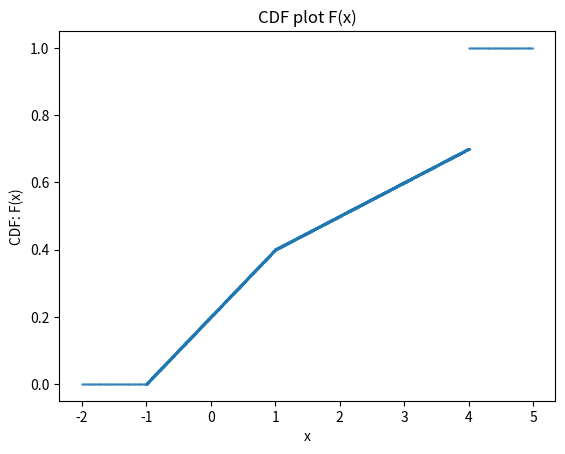

Source code (Python):
import numpy as np
import matplotlib.pyplot as plt

num_samples= 10000

a=-1
b=4
x_arr = np.random.uniform(a,b, num_samples)  #generating random samples from Uniform(a,b)
#pdf_arr=[]
cdf_arr=[]

#constructing the pdf and cdf array
for i in range(0, num_samples):
    if x_arr[i]<= 1:              
        #pdf_arr.append(0.2)
        cdf = 0.2*(x_arr[i]+1)
        cdf_arr.append(cdf)             
    if x_arr[i]<=4 and x_arr[i]>1:
        #pdf_arr.append(0.1)
        cdf= 0.4 + 0.1*(x_arr[i]-1)
        cdf_arr.append(cdf)
   

#creating the part of cdf where F(x)=1, for x>4
x1=np.arange(4, 5, 0.01)               #creating the x values for plotting
new_x1 = np.concatenate((x_arr, x1))   #concatenating with original x samples
for i in range(len(x1)):
    cdf_arr.append(1)                  #extending the cdf array with 1s

#creating the part of cdf where F(x)=0, for x<-1
cdf_start=[]
x2=np.arange(-2,-1,0.01)               #creating the x values for plotting
new_x2= np.concatenate((x2, new_x1))   #concatenating with the previous array
for i in range(len(x2)):
    cdf_start.append(0)                #extending the cdf array with 0s in the beginning

cdf_final= cdf_start + cdf_arr         #forming the complete cdf array for plotting


#plotting cdf
plt.scatter(new_x2, cdf_final, s=0.1) #marker='.', color='g')
plt.title("CDF plot F(x)")
plt.xlabel("x")
plt.ylabel('CDF: F(x)')
plt.show()
